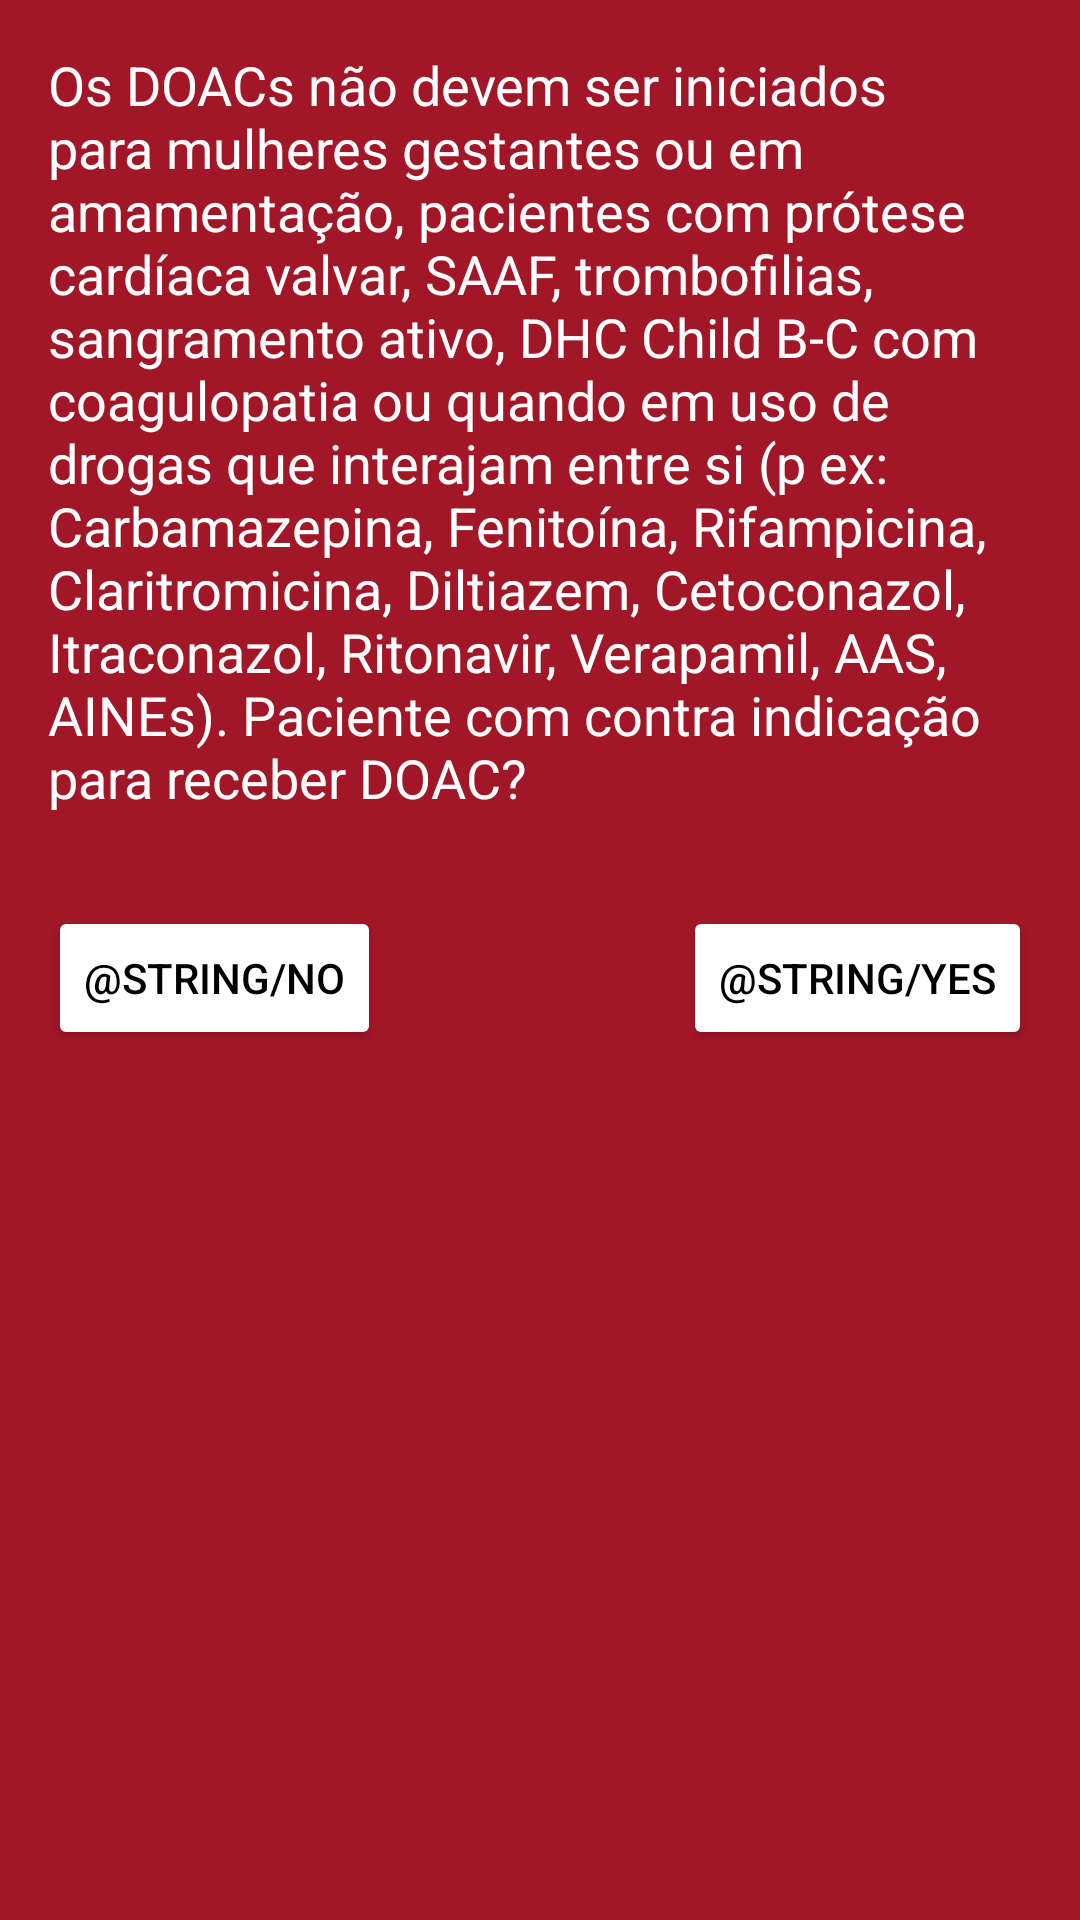

Produce the Android XML layout that renders to this screen, including the resource entries it uses.
<!-- AndroidManifest.xml: application theme AppTheme -->
<!-- res/layout/activity_main.xml -->
<?xml version="1.0" encoding="utf-8"?>
<androidx.constraintlayout.widget.ConstraintLayout
    xmlns:android="http://schemas.android.com/apk/res/android"
    xmlns:tools="http://schemas.android.com/tools"
    xmlns:app="http://schemas.android.com/apk/res-auto"
    android:layout_width="match_parent"
    android:layout_height="match_parent"
    tools:context=".MainActivity">

    <TextView
        android:id="@+id/textField"
        android:layout_width="0dp"
        android:layout_height="270dp"
        android:layout_marginLeft="16dp"
        android:layout_marginTop="16dp"
        android:layout_marginRight="16dp"
        android:text="Os DOACs não devem ser iniciados para mulheres gestantes ou em amamentação, pacientes com prótese cardíaca valvar, SAAF, trombofilias, sangramento ativo, DHC Child B-C com coagulopatia ou quando em uso de drogas que interajam entre si (p ex: Carbamazepina, Fenitoína, Rifampicina, Claritromicina, Diltiazem, Cetoconazol, Itraconazol, Ritonavir, Verapamil, AAS, AINEs). Paciente com contra indicação para receber DOAC? "
        android:textSize="18sp"
        app:layout_constraintBottom_toBottomOf="parent"
        app:layout_constraintLeft_toLeftOf="parent"
        app:layout_constraintRight_toRightOf="parent"
        app:layout_constraintTop_toTopOf="parent"
        app:layout_constraintVertical_bias="0.0" />

    <Button
        android:id="@+id/noMainButton"
        android:layout_width="wrap_content"
        android:layout_height="wrap_content"
        android:layout_marginStart="16dp"
        android:layout_marginLeft="16dp"
        android:layout_marginTop="16dp"
        android:text="@string/no"
        android:backgroundTint="@color/white"
        android:textColor="@color/black"
        app:layout_constraintStart_toStartOf="parent"
        app:layout_constraintTop_toBottomOf="@+id/textField" />

    <Button
        android:id="@+id/yesMainButton"
        android:layout_width="wrap_content"
        android:layout_height="wrap_content"
        android:layout_marginTop="16dp"
        android:layout_marginEnd="16dp"
        android:layout_marginRight="16dp"
        android:text="@string/yes"
        android:backgroundTint="@color/white"
        android:textColor="@color/black"
        app:layout_constraintEnd_toEndOf="parent"
        app:layout_constraintTop_toBottomOf="@+id/textField" />

    <TextView
        android:id="@+id/mainResultTextView"
        android:layout_width="0dp"
        android:layout_height="97dp"
        android:layout_marginStart="16dp"
        android:layout_marginLeft="16dp"
        android:layout_marginTop="16dp"
        android:layout_marginEnd="16dp"
        android:layout_marginRight="16dp"
        app:layout_constraintEnd_toEndOf="parent"
        app:layout_constraintStart_toStartOf="parent"
        app:layout_constraintTop_toBottomOf="@+id/noMainButton" />

</androidx.constraintlayout.widget.ConstraintLayout>
<!-- resources referenced by this layout -->
<resources>
  <color name="black">#000000</color>
  <color name="white">#FFFFFF</color>
  <style name="AppTheme" parent="Theme.AppCompat.Light.DarkActionBar">
          
          <item name="colorPrimary">@color/redActionBar</item>
          <item name="colorPrimaryDark">@color/redActionBar</item>
          <item name="colorAccent">@color/colorAccent</item>
          <item name="android:colorBackground">@color/redBackground</item>
          <item name="android:textColor">@color/white</item>
      </style>
  <color name="redActionBar">#BB243F</color>
  <color name="colorAccent">#D81B60</color>
  <color name="redBackground">#A21728</color>
</resources>
